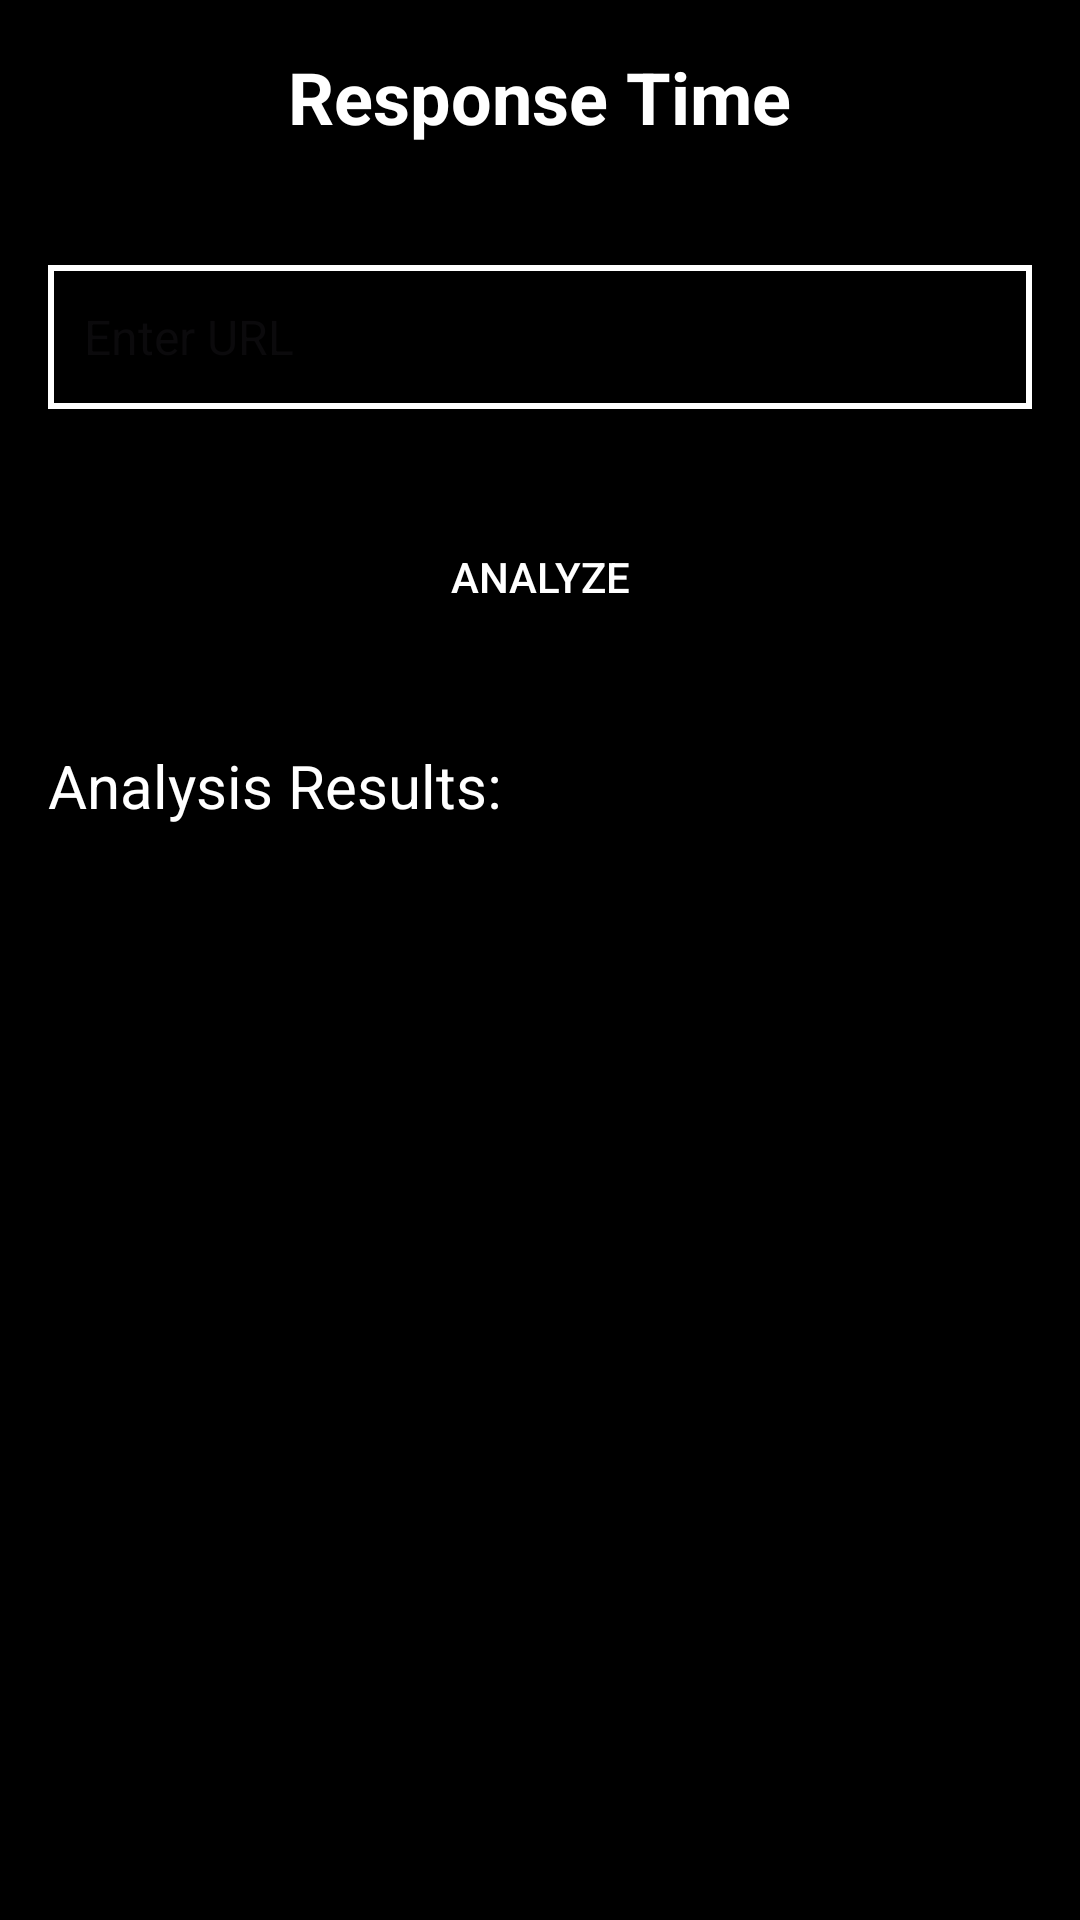

This screen was rendered from an Android layout file. Write that file and the resources it references.
<!-- AndroidManifest.xml: application theme Theme.WebAnalizer -->
<!-- res/layout/activity_responsetime.xml -->
<?xml version="1.0" encoding="utf-8"?>
<RelativeLayout xmlns:android="http://schemas.android.com/apk/res/android"
    android:layout_width="match_parent"
    android:background="@color/black"
    android:layout_height="match_parent"
    android:padding="16dp">

    <TextView
        android:id="@+id/textViewTitle"
        android:layout_width="wrap_content"
        android:layout_height="wrap_content"
        android:text="Response Time"
        android:textColor="@color/white"
        android:textSize="24sp"
        android:textStyle="bold"
        android:layout_centerHorizontal="true"
        android:layout_marginBottom="24dp" />

    <EditText
        android:id="@+id/editTextUrl"
        android:layout_width="match_parent"
        android:layout_height="48sp"
        android:hint="Enter URL"
        android:inputType="textUri"
        android:layout_below="@id/textViewTitle"
        android:layout_marginTop="16dp"
        android:layout_marginBottom="16dp"
        android:background="@drawable/button_border"
        android:backgroundTint="@color/white"
        android:textColor="@color/white"
        android:padding="12dp"
        android:textSize="16sp" />

    <Button
        android:id="@+id/buttonAnalyze"
        android:background="@drawable/button_border"
        android:layout_width="wrap_content"
        android:layout_height="wrap_content"
        android:text="Analyze"
        android:layout_below="@id/editTextUrl"
        android:layout_centerHorizontal="true"
        android:layout_marginTop="16dp"
        android:backgroundTint="@color/black"
        android:textColor="#FFFFFF" />

    <TextView
        android:id="@+id/textViewResult"
        android:layout_width="wrap_content"
        android:layout_height="wrap_content"
        android:text="Analysis Results:"
        android:textSize="20sp"
        android:textColor="@color/white"
        android:layout_below="@id/buttonAnalyze"
        android:layout_marginTop="32dp" />
    <ScrollView
        android:layout_width="match_parent"
        android:layout_height="match_parent"
        android:layout_below="@id/textViewResult"
        android:layout_marginTop="16dp">
        <TextView
            android:id="@+id/textViewAnalysis"
            android:layout_width="match_parent"
            android:layout_height="wrap_content"
            android:textSize="16sp"

            android:textColor="@color/white"
            android:padding="16dp" />
    </ScrollView>
</RelativeLayout>
<!-- resources referenced by this layout -->
<resources>
  <!-- drawable button_border (drawable) -->
  <shape xmlns:android="http://schemas.android.com/apk/res/android"
      android:shape="rectangle">
      <solid android:color="@android:color/transparent" />
      <stroke
          android:width="2dp"
          android:color="#C9D0F1" /> 
  </shape>
  <style name="Theme.WebAnalizer" parent="Base.Theme.WebAnalizer" />
  <style name="Base.Theme.WebAnalizer" parent="Theme.Material3.DayNight.NoActionBar">
          
          
      </style>
  <!-- not gathered from this repository: default colours our renderer supplied (Android Studio template values) -->
  <color name="black">#FF000000</color>
  <color name="white">#FFFFFFFF</color>
</resources>
